Run: headless pygame with SDL's dummy video driver; simulated clock (each Clock.tick advances the game by its frame time, no real sleeping); random seed 0; keys injected as events and as key.get_pressed() state; no mouse input; restart key R tapped at the start of phases 3 and 4.
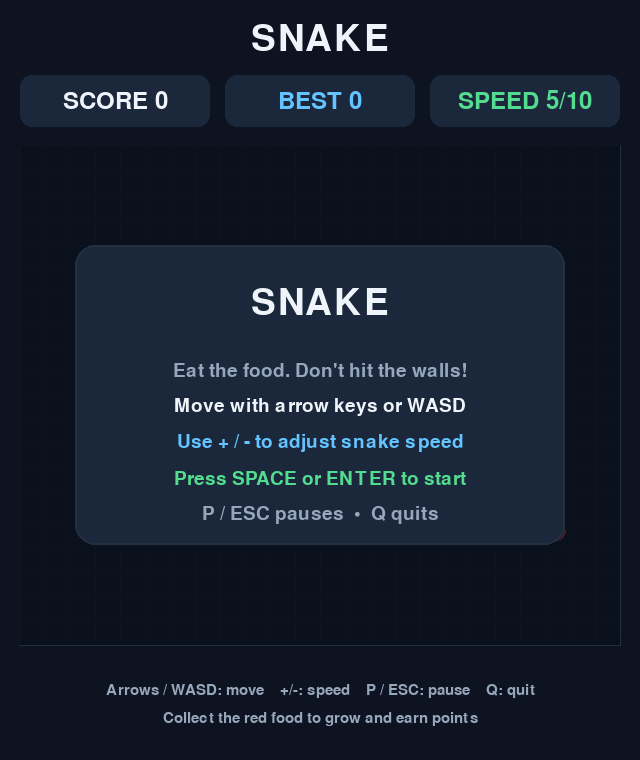
Frame 1 of 4 · flips 1–60 · no input
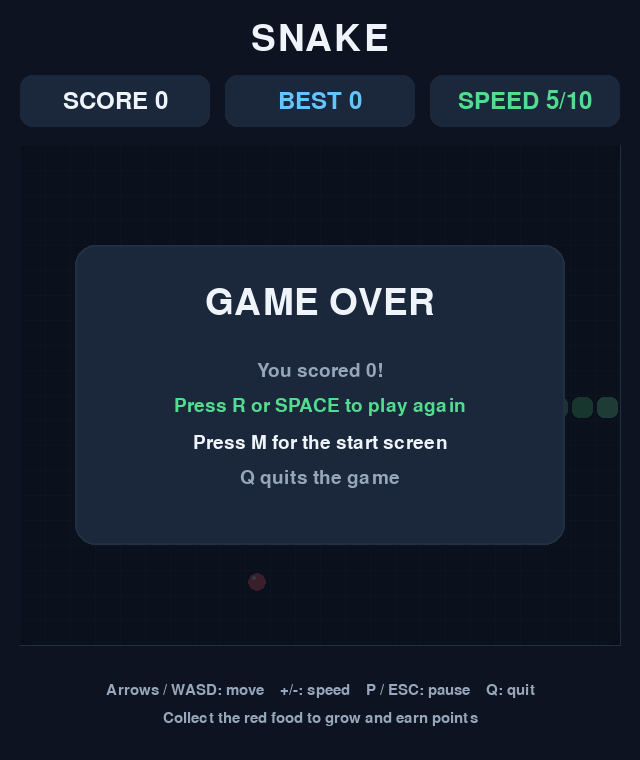
Frame 2 of 4 · flips 61–180 · tapped SPACE, RETURN · held RIGHT (→), D
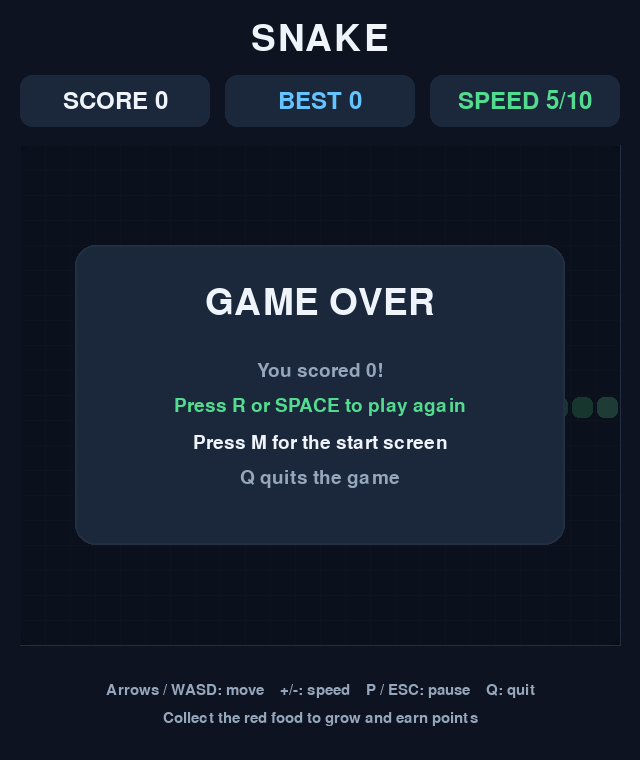
Frame 3 of 4 · flips 181–300 · tapped R · held DOWN (↓), S
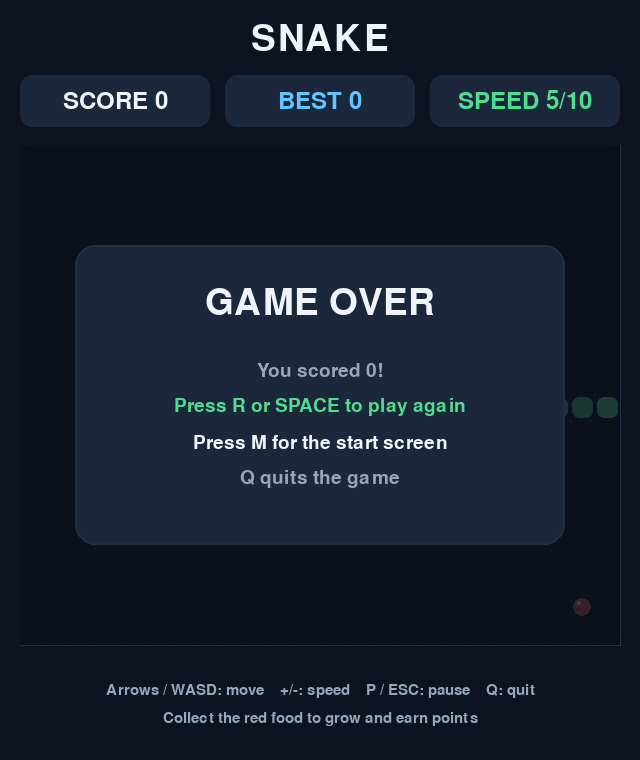
Frame 4 of 4 · flips 301–420 · tapped R · held LEFT (←), A, UP (↑), W

The pygame program that drew these frames:

import pygame
import random


# Window and board settings
WINDOW_WIDTH = 640
WINDOW_HEIGHT = 760
CELL_SIZE = 25
COLUMNS = 24
ROWS = 20
BOARD_LEFT = 20
BOARD_TOP = 145
BOARD_WIDTH = COLUMNS * CELL_SIZE
BOARD_HEIGHT = ROWS * CELL_SIZE

# Colors
BACKGROUND = (13, 19, 32)
BOARD_COLOR = (21, 31, 48)
GRID_COLOR = (34, 47, 65)
WHITE = (238, 244, 250)
MUTED = (151, 167, 187)
GREEN = (83, 220, 143)
HEAD_GREEN = (127, 245, 174)
FOOD_RED = (255, 104, 119)
CARD_COLOR = (27, 39, 58)
ACCENT = (100, 196, 255)


def make_food(snake):
    """Choose an unoccupied board cell, or return None if the board is full."""
    occupied = set(snake)
    empty_cells = [
        (x, y)
        for x in range(COLUMNS)
        for y in range(ROWS)
        if (x, y) not in occupied
    ]
    return random.choice(empty_cells) if empty_cells else None


def draw_text(surface, text, font, color, center):
    image = font.render(text, True, color)
    surface.blit(image, image.get_rect(center=center))


def reset_game():
    snake = [
        (COLUMNS // 2, ROWS // 2),
        (COLUMNS // 2 - 1, ROWS // 2),
        (COLUMNS // 2 - 2, ROWS // 2),
    ]
    return snake, (1, 0), make_food(snake), 0


def draw_board(surface, snake, food):
    board_rect = pygame.Rect(
        BOARD_LEFT,
        BOARD_TOP,
        BOARD_WIDTH,
        BOARD_HEIGHT,
    )
    pygame.draw.rect(surface, BOARD_COLOR, board_rect, border_radius=14)

    for x in range(COLUMNS + 1):
        line_x = BOARD_LEFT + x * CELL_SIZE
        pygame.draw.line(
            surface,
            GRID_COLOR,
            (line_x, BOARD_TOP),
            (line_x, BOARD_TOP + BOARD_HEIGHT),
        )

    for y in range(ROWS + 1):
        line_y = BOARD_TOP + y * CELL_SIZE
        pygame.draw.line(
            surface,
            GRID_COLOR,
            (BOARD_LEFT, line_y),
            (BOARD_LEFT + BOARD_WIDTH, line_y),
        )

    if food is not None:
        food_x = BOARD_LEFT + food[0] * CELL_SIZE + CELL_SIZE // 2
        food_y = BOARD_TOP + food[1] * CELL_SIZE + CELL_SIZE // 2
        pygame.draw.circle(surface, FOOD_RED, (food_x, food_y), CELL_SIZE // 2 - 3)
        pygame.draw.circle(surface, WHITE, (food_x - 3, food_y - 4), 2)

    for index, (x, y) in enumerate(snake):
        cell_rect = pygame.Rect(
            BOARD_LEFT + x * CELL_SIZE + 2,
            BOARD_TOP + y * CELL_SIZE + 2,
            CELL_SIZE - 4,
            CELL_SIZE - 4,
        )
        color = HEAD_GREEN if index == 0 else GREEN
        pygame.draw.rect(surface, color, cell_rect, border_radius=7)


def draw_overlay(surface, title, lines, title_font, body_font):
    overlay = pygame.Surface((BOARD_WIDTH, BOARD_HEIGHT), pygame.SRCALPHA)
    overlay.fill((8, 13, 23, 205))
    surface.blit(overlay, (BOARD_LEFT, BOARD_TOP))

    card_width = 490
    card_height = 300
    card = pygame.Rect(
        BOARD_LEFT + (BOARD_WIDTH - card_width) // 2,
        BOARD_TOP + (BOARD_HEIGHT - card_height) // 2,
        card_width,
        card_height,
    )
    pygame.draw.rect(surface, CARD_COLOR, card, border_radius=20)
    pygame.draw.rect(surface, GRID_COLOR, card, width=2, border_radius=20)

    draw_text(
        surface,
        title,
        title_font,
        WHITE,
        (card.centerx, card.top + 58),
    )

    line_y = card.top + 125
    for index, (text, color) in enumerate(lines):
        draw_text(
            surface,
            text,
            body_font,
            color,
            (card.centerx, line_y + index * 36),
        )


def main():
    pygame.init()
    pygame.display.set_caption("Snake — Arcade")
    screen = pygame.display.set_mode((WINDOW_WIDTH, WINDOW_HEIGHT))
    clock = pygame.time.Clock()

    title_font = pygame.font.Font(None, 54)
    body_font = pygame.font.Font(None, 29)
    small_font = pygame.font.Font(None, 23)
    score_font = pygame.font.Font(None, 36)

    snake, direction, food, score = reset_game()
    next_direction = direction
    best_score = 0
    speed_level = 5
    state = "menu"
    time_since_move = 0.0

    direction_keys = {
        pygame.K_UP: (0, -1),
        pygame.K_w: (0, -1),
        pygame.K_DOWN: (0, 1),
        pygame.K_s: (0, 1),
        pygame.K_LEFT: (-1, 0),
        pygame.K_a: (-1, 0),
        pygame.K_RIGHT: (1, 0),
        pygame.K_d: (1, 0),
    }

    running = True
    while running:
        elapsed = min(clock.tick(60) / 1000, 0.1)

        for event in pygame.event.get():
            if event.type == pygame.QUIT:
                running = False

            if event.type != pygame.KEYDOWN:
                continue

            if event.key == pygame.K_q:
                running = False
                continue

            if state == "menu":
                if event.key in (pygame.K_SPACE, pygame.K_RETURN):
                    snake, direction, food, score = reset_game()
                    next_direction = direction
                    time_since_move = 0.0
                    state = "playing"

            elif state == "playing":
                if event.key in (pygame.K_ESCAPE, pygame.K_p):
                    state = "paused"
                    time_since_move = 0.0
                elif event.key in (pygame.K_PLUS, pygame.K_EQUALS, pygame.K_KP_PLUS):
                    speed_level = min(10, speed_level + 1)
                elif event.key in (pygame.K_MINUS, pygame.K_KP_MINUS):
                    speed_level = max(1, speed_level - 1)
                elif event.key in direction_keys:
                    requested = direction_keys[event.key]
                    reverse = (-direction[0], -direction[1])
                    if requested != reverse:
                        next_direction = requested

            elif state == "paused":
                if event.key in (pygame.K_ESCAPE, pygame.K_p, pygame.K_SPACE):
                    state = "playing"
                    time_since_move = 0.0
                elif event.key == pygame.K_m:
                    state = "menu"

            elif state in ("game_over", "won"):
                if event.key in (pygame.K_r, pygame.K_SPACE, pygame.K_RETURN):
                    snake, direction, food, score = reset_game()
                    next_direction = direction
                    time_since_move = 0.0
                    state = "playing"
                elif event.key == pygame.K_m:
                    state = "menu"

        if state == "playing":
            time_since_move += elapsed
            move_interval = max(0.055, 0.22 - speed_level * 0.015 - score * 0.002)

            while time_since_move >= move_interval and state == "playing":
                time_since_move -= move_interval
                direction = next_direction

                head_x = snake[0][0] + direction[0]
                head_y = snake[0][1] + direction[1]
                new_head = (head_x, head_y)
                eating = new_head == food

                outside_board = not (
                    0 <= head_x < COLUMNS and 0 <= head_y < ROWS
                )
                body_to_check = snake if eating else snake[:-1]
                hits_snake = new_head in body_to_check

                if outside_board or hits_snake:
                    state = "game_over"
                    break

                snake.insert(0, new_head)

                if eating:
                    score += 1
                    best_score = max(best_score, score)
                    food = make_food(snake)
                    if food is None:
                        state = "won"
                else:
                    snake.pop()

        screen.fill(BACKGROUND)

        draw_text(
            screen,
            "SNAKE",
            title_font,
            WHITE,
            (WINDOW_WIDTH // 2, 39),
        )

        score_card = pygame.Rect(BOARD_LEFT, 75, 190, 52)
        best_card = pygame.Rect(BOARD_LEFT + 205, 75, 190, 52)
        speed_card = pygame.Rect(BOARD_LEFT + 410, 75, 190, 52)
        pygame.draw.rect(screen, CARD_COLOR, score_card, border_radius=12)
        pygame.draw.rect(screen, CARD_COLOR, best_card, border_radius=12)
        pygame.draw.rect(screen, CARD_COLOR, speed_card, border_radius=12)

        score_label = score_font.render(f"SCORE {score}", True, WHITE)
        best_label = score_font.render(f"BEST {best_score}", True, ACCENT)
        speed_label = score_font.render(f"SPEED {speed_level}/10", True, GREEN)
        screen.blit(score_label, score_label.get_rect(center=score_card.center))
        screen.blit(best_label, best_label.get_rect(center=best_card.center))
        screen.blit(speed_label, speed_label.get_rect(center=speed_card.center))

        draw_board(screen, snake, food)

        if state == "menu":
            draw_overlay(
                screen,
                "SNAKE",
                [
                    ("Eat the food. Don't hit the walls!", MUTED),
                    ("Move with arrow keys or WASD", WHITE),
                    ("Use + / - to adjust snake speed", ACCENT),
                    ("Press SPACE or ENTER to start", GREEN),
                    ("P / ESC pauses  •  Q quits", MUTED),
                ],
                title_font,
                body_font,
            )
        elif state == "paused":
            draw_overlay(
                screen,
                "PAUSED",
                [
                    ("Take a breather.", MUTED),
                    ("Press P, ESC, or SPACE to continue", GREEN),
                    ("Q quits the game", MUTED),
                ],
                title_font,
                body_font,
            )
        elif state == "game_over":
            draw_overlay(
                screen,
                "GAME OVER",
                [
                    (f"You scored {score}!", MUTED),
                    ("Press R or SPACE to play again", GREEN),
                    ("Press M for the start screen", WHITE),
                    ("Q quits the game", MUTED),
                ],
                title_font,
                body_font,
            )
        elif state == "won":
            draw_overlay(
                screen,
                "YOU WIN!",
                [
                    ("You filled the whole board!", MUTED),
                    (f"Final score: {score}", ACCENT),
                    ("Press R or SPACE to play again", GREEN),
                    ("Press M for the start screen", WHITE),
                ],
                title_font,
                body_font,
            )

        draw_text(
            screen,
            "Arrows / WASD: move    +/-: speed    P / ESC: pause    Q: quit",
            small_font,
            MUTED,
            (WINDOW_WIDTH // 2, 690),
        )
        draw_text(
            screen,
            "Collect the red food to grow and earn points",
            small_font,
            MUTED,
            (WINDOW_WIDTH // 2, 719),
        )

        pygame.display.flip()

    pygame.quit()


if __name__ == "__main__":
    main()
